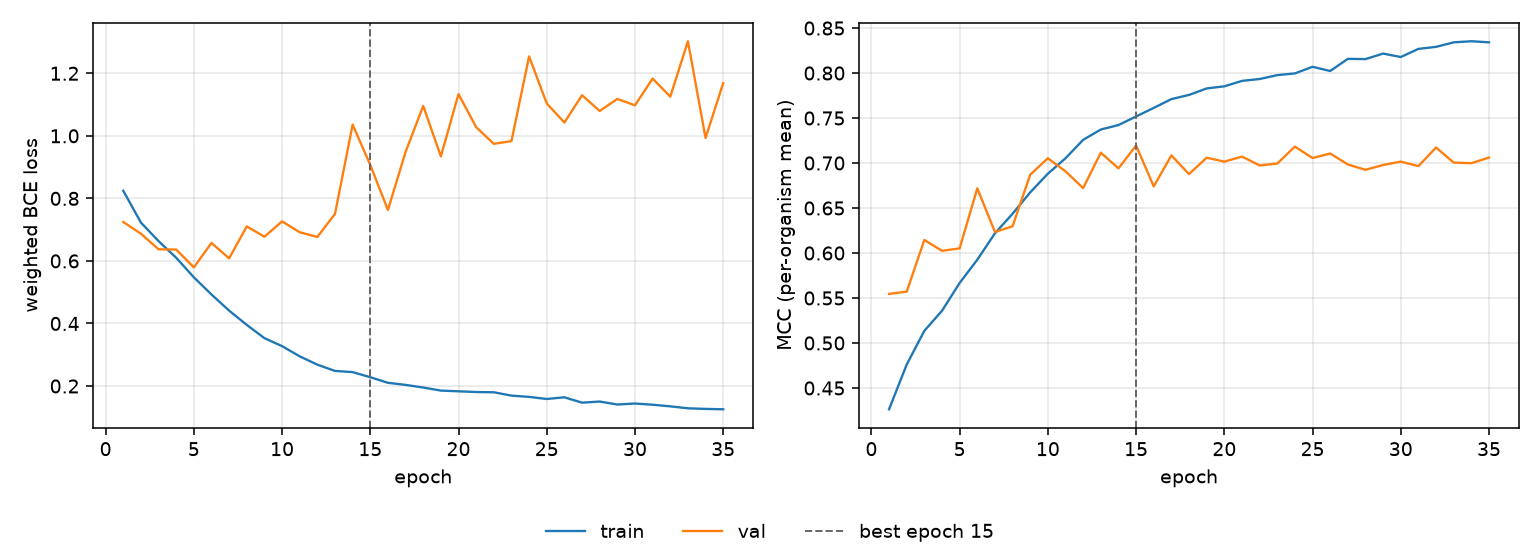

Source data for this figure (header and first rows):
epoch, tr_loss, vl_loss, tr_mcc, vl_mcc, is_best
1, 0.8244, 0.7246, 0.4263, 0.5546, False
2, 0.7227, 0.6871, 0.4761, 0.5571, False
3, 0.6634, 0.6373, 0.5135, 0.6145, False
4, 0.6101, 0.6363, 0.5358, 0.6025, False
5, 0.5476, 0.5794, 0.5667, 0.6051, False
6, 0.4926, 0.6575, 0.5925, 0.6719, False
7, 0.4411, 0.6082, 0.6218, 0.6233, False
8, 0.3954, 0.7104, 0.6437, 0.6297, False
9, 0.353, 0.6772, 0.6674, 0.6871, False
10, 0.3275, 0.7265, 0.6882, 0.7053, False
11, 0.2949, 0.6916, 0.7053, 0.6908, False
12, 0.2682, 0.6766, 0.7258, 0.6721, False
13, 0.2482, 0.7504, 0.7372, 0.7115, False
14, 0.2445, 1.036, 0.7422, 0.694, False
15, 0.2281, 0.9068, 0.7517, 0.7195, True
16, 0.2102, 0.763, 0.7613, 0.674, False
17, 0.2036, 0.9485, 0.771, 0.7085, False
18, 0.1951, 1.096, 0.7757, 0.6877, False
19, 0.1854, 0.9343, 0.7829, 0.7059, False
20, 0.1831, 1.133, 0.7852, 0.7015, False
21, 0.1807, 1.028, 0.7913, 0.7072, False
22, 0.18, 0.9745, 0.7933, 0.6973, False
23, 0.1693, 0.9831, 0.7977, 0.6994, False
24, 0.1652, 1.254, 0.7996, 0.7183, False
25, 0.1585, 1.104, 0.8069, 0.7055, False
26, 0.1639, 1.042, 0.8023, 0.7106, False
27, 0.1468, 1.13, 0.8158, 0.6984, False
28, 0.1503, 1.08, 0.8155, 0.6925, False
29, 0.1408, 1.118, 0.8216, 0.6978, False
30, 0.144, 1.098, 0.8178, 0.7016, False
31, 0.1402, 1.183, 0.8268, 0.6966, False
32, 0.135, 1.125, 0.8291, 0.7173, False
33, 0.1287, 1.302, 0.8341, 0.7005, False
34, 0.1268, 0.9932, 0.8353, 0.6998, False
35, 0.1256, 1.169, 0.8341, 0.7061, False
